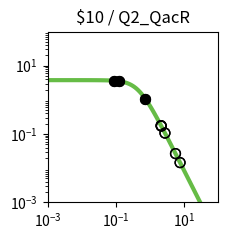

This figure's Python source: (Note: this script raises an exception after producing the figure.)
import matplotlib.pyplot as plt
import matplotlib.ticker as ticker
import numpy as np

fig, ax = plt.subplots(figsize=(2.5,2.5))

plt.xlim(1.000000e-03, 1.000000e+02)
plt.ylim(1.000000e-03, 1.000000e+02)

x = np.array([1.000000e-03,1.122018e-03,1.258925e-03,1.412538e-03,1.584893e-03,1.778279e-03,1.995262e-03,2.238721e-03,2.511886e-03,2.818383e-03,3.162278e-03,3.548134e-03,3.981072e-03,4.466836e-03,5.011872e-03,5.623413e-03,6.309573e-03,7.079458e-03,7.943282e-03,8.912509e-03,1.000000e-02,1.122018e-02,1.258925e-02,1.412538e-02,1.584893e-02,1.778279e-02,1.995262e-02,2.238721e-02,2.511886e-02,2.818383e-02,3.162278e-02,3.548134e-02,3.981072e-02,4.466836e-02,5.011872e-02,5.623413e-02,6.309573e-02,7.079458e-02,7.943282e-02,8.912509e-02,1.000000e-01,1.122018e-01,1.258925e-01,1.412538e-01,1.584893e-01,1.778279e-01,1.995262e-01,2.238721e-01,2.511886e-01,2.818383e-01,3.162278e-01,3.548134e-01,3.981072e-01,4.466836e-01,5.011872e-01,5.623413e-01,6.309573e-01,7.079458e-01,7.943282e-01,8.912509e-01,1.000000e+00,1.122018e+00,1.258925e+00,1.412538e+00,1.584893e+00,1.778279e+00,1.995262e+00,2.238721e+00,2.511886e+00,2.818383e+00,3.162278e+00,3.548134e+00,3.981072e+00,4.466836e+00,5.011872e+00,5.623413e+00,6.309573e+00,7.079458e+00,7.943282e+00,8.912509e+00,1.000000e+01,1.122018e+01,1.258925e+01,1.412538e+01,1.584893e+01,1.778279e+01,1.995262e+01,2.238721e+01,2.511886e+01,2.818383e+01,3.162278e+01,3.548134e+01,3.981072e+01,4.466836e+01,5.011872e+01,5.623413e+01,6.309573e+01,7.079458e+01,7.943282e+01,8.912509e+01,1.000000e+02,])
y = np.array([3.777979e+00,3.777974e+00,3.777967e+00,3.777959e+00,3.777949e+00,3.777935e+00,3.777919e+00,3.777898e+00,3.777872e+00,3.777839e+00,3.777798e+00,3.777747e+00,3.777682e+00,3.777601e+00,3.777498e+00,3.777370e+00,3.777209e+00,3.777006e+00,3.776752e+00,3.776433e+00,3.776032e+00,3.775529e+00,3.774897e+00,3.774104e+00,3.773109e+00,3.771859e+00,3.770291e+00,3.768324e+00,3.765856e+00,3.762761e+00,3.758881e+00,3.754020e+00,3.747932e+00,3.740315e+00,3.730793e+00,3.718902e+00,3.704075e+00,3.685622e+00,3.662705e+00,3.634325e+00,3.599299e+00,3.556256e+00,3.503636e+00,3.439716e+00,3.362670e+00,3.270665e+00,3.162012e+00,3.035373e+00,2.890010e+00,2.726055e+00,2.544745e+00,2.348572e+00,2.141264e+00,1.927579e+00,1.712901e+00,1.502716e+00,1.302061e+00,1.115068e+00,9.446838e-01,7.925854e-01,6.592774e-01,5.443030e-01,4.465089e-01,3.643058e-01,2.958923e-01,2.394252e-01,1.931364e-01,1.554037e-01,1.247862e-01,1.000343e-01,8.008449e-02,6.404396e-02,5.117181e-02,4.085836e-02,3.260536e-02,2.600778e-02,2.073781e-02,1.653099e-02,1.317456e-02,1.049772e-02,8.363554e-03,6.662494e-03,5.306924e-03,4.226854e-03,3.366404e-03,2.680989e-03,2.135049e-03,1.700231e-03,1.353935e-03,1.078151e-03,8.585284e-04,6.836358e-04,5.443658e-04,4.334645e-04,3.451546e-04,2.748348e-04,2.188408e-04,1.742542e-04,1.387514e-04,1.104818e-04,8.797176e-05,])
c = "#66bc46"

hi_x = np.array([1.254705e-01,1.254705e-01,7.207373e-01,8.844000e-02,7.207373e-01,8.844000e-02,])
hi_y = np.array([3.505322e+00,3.505322e+00,1.087419e+00,3.636420e+00,1.087419e+00,3.636420e+00,])
lo_x = np.array([5.541533e+00,5.541533e+00,7.545533e+00,2.129471e+00,7.545533e+00,2.129471e+00,2.724737e+00,2.092440e+00,2.724737e+00,2.092440e+00,])
lo_y = np.array([2.676835e-02,2.676835e-02,1.457894e-02,1.708467e-01,1.457894e-02,1.708467e-01,1.067572e-01,1.765999e-01,1.067572e-01,1.765999e-01,])

plt.loglog(x,y,lw=3,color=c)
plt.scatter(hi_x,hi_y,marker='o',s=50,color='black',zorder=10)
plt.scatter(lo_x,lo_y,marker='o',s=50,edgecolors='black',color='none',zorder=10)

plt.title("$10 / Q2_QacR")

ax.xaxis.set_major_locator(ticker.LogLocator(numticks=3))
ax.yaxis.set_major_locator(ticker.LogLocator(numticks=3))

ax.set_aspect('equal')
plt.tight_layout()

plt.savefig("/home/user/output/response_plot_$10_Q2_QacR.png", bbox_inches='tight')
